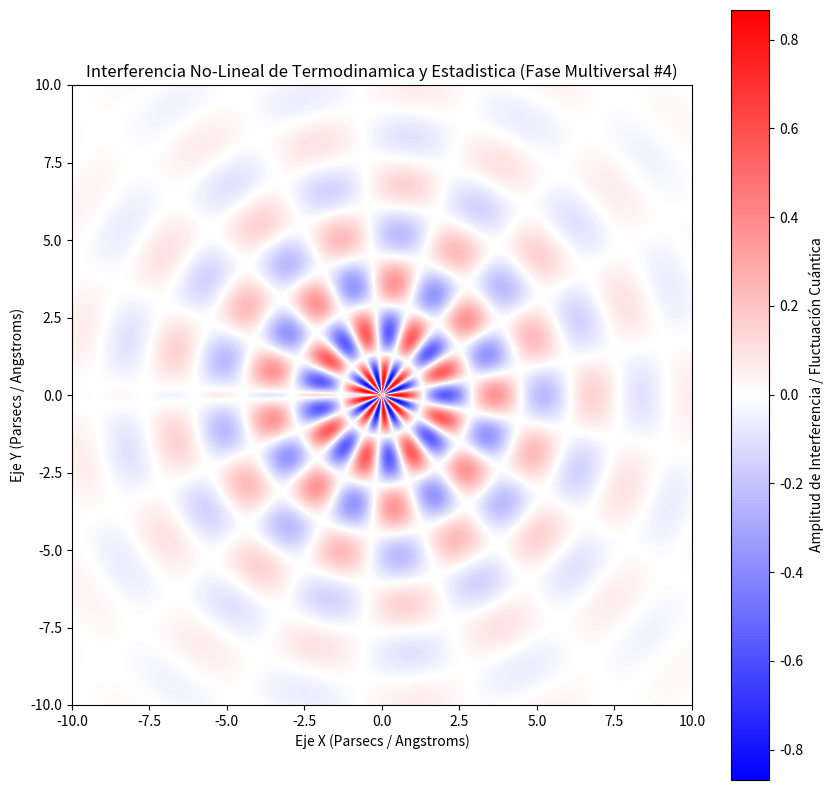

Python code for this plot:
%matplotlib inline
# Simulación Multiversal: Termodinamica y Estadistica - Variante 4
import numpy as np
import matplotlib.pyplot as plt

# Parámetros Físicos No-Lineales
omega_1 = 1.985
omega_2 = 8.593
lambda_decay = 0.278
phase_shift = 0.494

x = np.linspace(-10, 10, 800)
y = np.linspace(-10, 10, 800)
X, Y = np.meshgrid(x, y)

# Dinámica de Fluidos / Campos Tensor-Escalares (Fase Multiversal)
R = np.sqrt(X**2 + Y**2) + 1e-5
Z = (np.sin(omega_1 * R + phase_shift) * np.cos(omega_2 * np.arctan2(Y, X))) * np.exp(-lambda_decay * R)

plt.figure(figsize=(10, 10))
plt.imshow(Z, cmap='bwr', extent=[-10, 10, -10, 10], origin='lower')
plt.colorbar(label='Amplitud de Interferencia / Fluctuación Cuántica')
plt.title(r'Interferencia No-Lineal de Termodinamica y Estadistica (Fase Multiversal #4)')
plt.xlabel('Eje X (Parsecs / Angstroms)')
plt.ylabel('Eje Y (Parsecs / Angstroms)')
plt.show()
